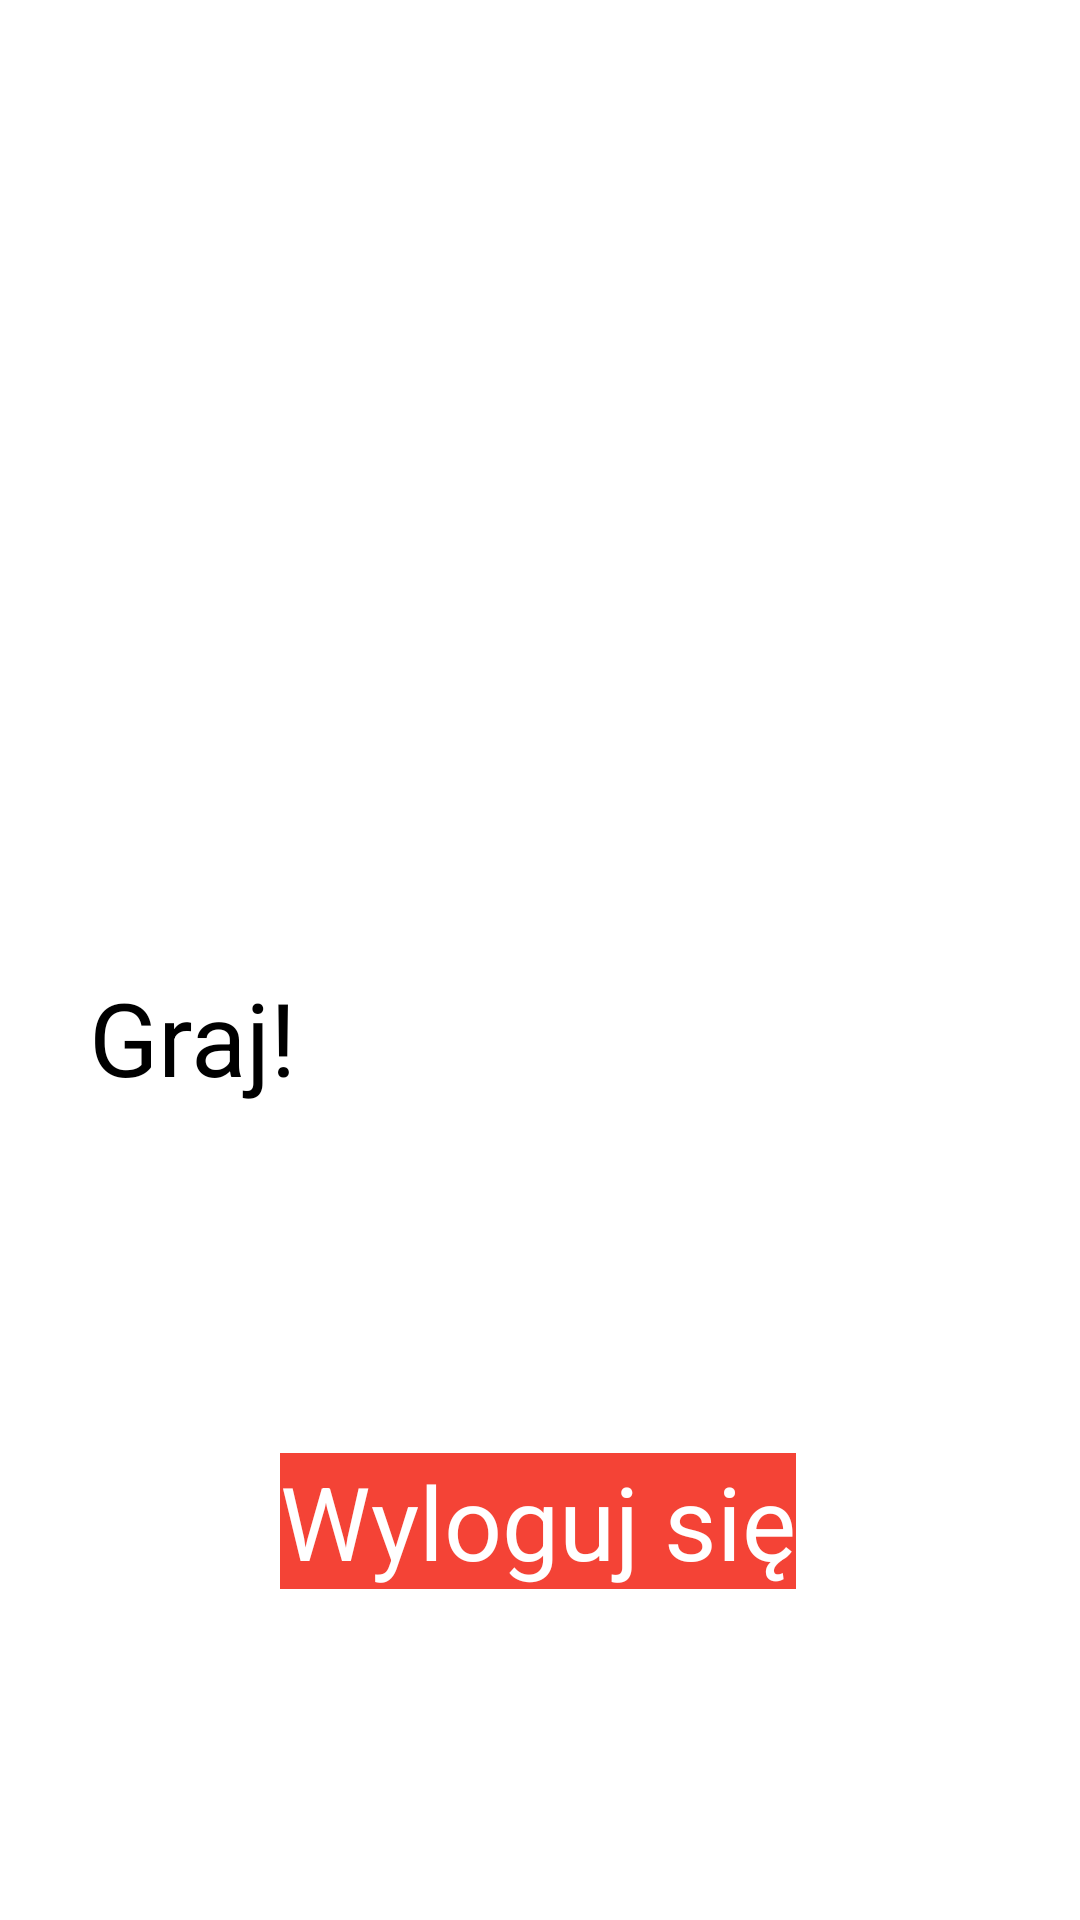

The Android layout XML behind this screen, and the referenced resources:
<!-- AndroidManifest.xml: application theme Theme.QuizGame -->
<!-- res/layout/activity_main222.xml -->
<?xml version="1.0" encoding="utf-8"?>
<androidx.constraintlayout.widget.ConstraintLayout xmlns:android="http://schemas.android.com/apk/res/android"
    xmlns:app="http://schemas.android.com/apk/res-auto"
    xmlns:tools="http://schemas.android.com/tools"
    android:layout_width="match_parent"
    android:layout_height="match_parent"
    tools:context=".MainActivity222">

    
    <androidx.appcompat.widget.Toolbar
        android:id="@+id/toolbar"
        android:layout_width="match_parent"
        android:layout_height="wrap_content"
        android:background="?attr/colorPrimary"
        android:elevation="4dp"
        android:theme="@style/ThemeOverlay.AppCompat.ActionBar"
        app:layout_constraintTop_toTopOf="parent"
        app:layout_constraintStart_toStartOf="parent"
        app:layout_constraintEnd_toEndOf="parent"
        app:title="Quiz Game"
        app:titleTextColor="@android:color/white" />

    
    <ImageView
        android:id="@+id/imageView3"
        android:layout_width="300dp"
        android:layout_height="300dp"
        android:scaleType="fitCenter"
        app:layout_constraintBottom_toTopOf="@id/buttonStart"
        app:layout_constraintEnd_toEndOf="parent"
        app:layout_constraintStart_toStartOf="parent"
        app:layout_constraintTop_toBottomOf="@id/toolbar"
        app:srcCompat="@drawable/quizmain" />

    

    
    <Button
        android:id="@+id/buttonStart"
        android:layout_width="300dp"
        android:layout_height="wrap_content"
        android:layout_marginTop="16dp"
        android:backgroundTint="#00BCD4"
        android:text="Graj!"
        android:textSize="34sp"
        app:layout_constraintBottom_toTopOf="@id/textViewSignOut"
        app:layout_constraintEnd_toEndOf="parent"
        app:layout_constraintHorizontal_bias="0.495"
        app:layout_constraintStart_toStartOf="parent"
        app:layout_constraintTop_toBottomOf="@id/imageView3" />

    <TextView
        android:id="@+id/textViewSignOut"
        android:layout_width="wrap_content"
        android:layout_height="wrap_content"
        android:layout_marginTop="116dp"
        android:background="#F44336"
        android:text="Wyloguj się"
        android:textColor="@android:color/white"
        android:textSize="34sp"
        app:layout_constraintEnd_toEndOf="parent"
        app:layout_constraintHorizontal_bias="0.497"
        app:layout_constraintStart_toStartOf="parent"
        app:layout_constraintTop_toBottomOf="@id/buttonStart" />

</androidx.constraintlayout.widget.ConstraintLayout>
<!-- resources referenced by this layout -->
<resources>
  <!-- drawable quizmain: webp bitmap (drawable, 359862 bytes) -->
  <style name="Theme.QuizGame" parent="Theme.AppCompat.Light.NoActionBar">
          <item name="colorPrimary">#FF5722</item>
          <item name="colorPrimaryVariant">#FF5722</item>
          <item name="colorOnPrimary">@color/white</item>
          <item name="colorSecondary">@color/teal_200</item>
          <item name="colorSecondaryVariant">@color/teal_700</item>
          <item name="colorOnSecondary">@color/black</item>
          <item name="android:statusBarColor">?attr/colorPrimaryVariant</item>
      </style>
  <color name="white">#FFFFFFFF</color>
  <color name="teal_200">#03DAC5</color>
  <color name="teal_700">#018786</color>
  <color name="black">#FF000000</color>
</resources>
